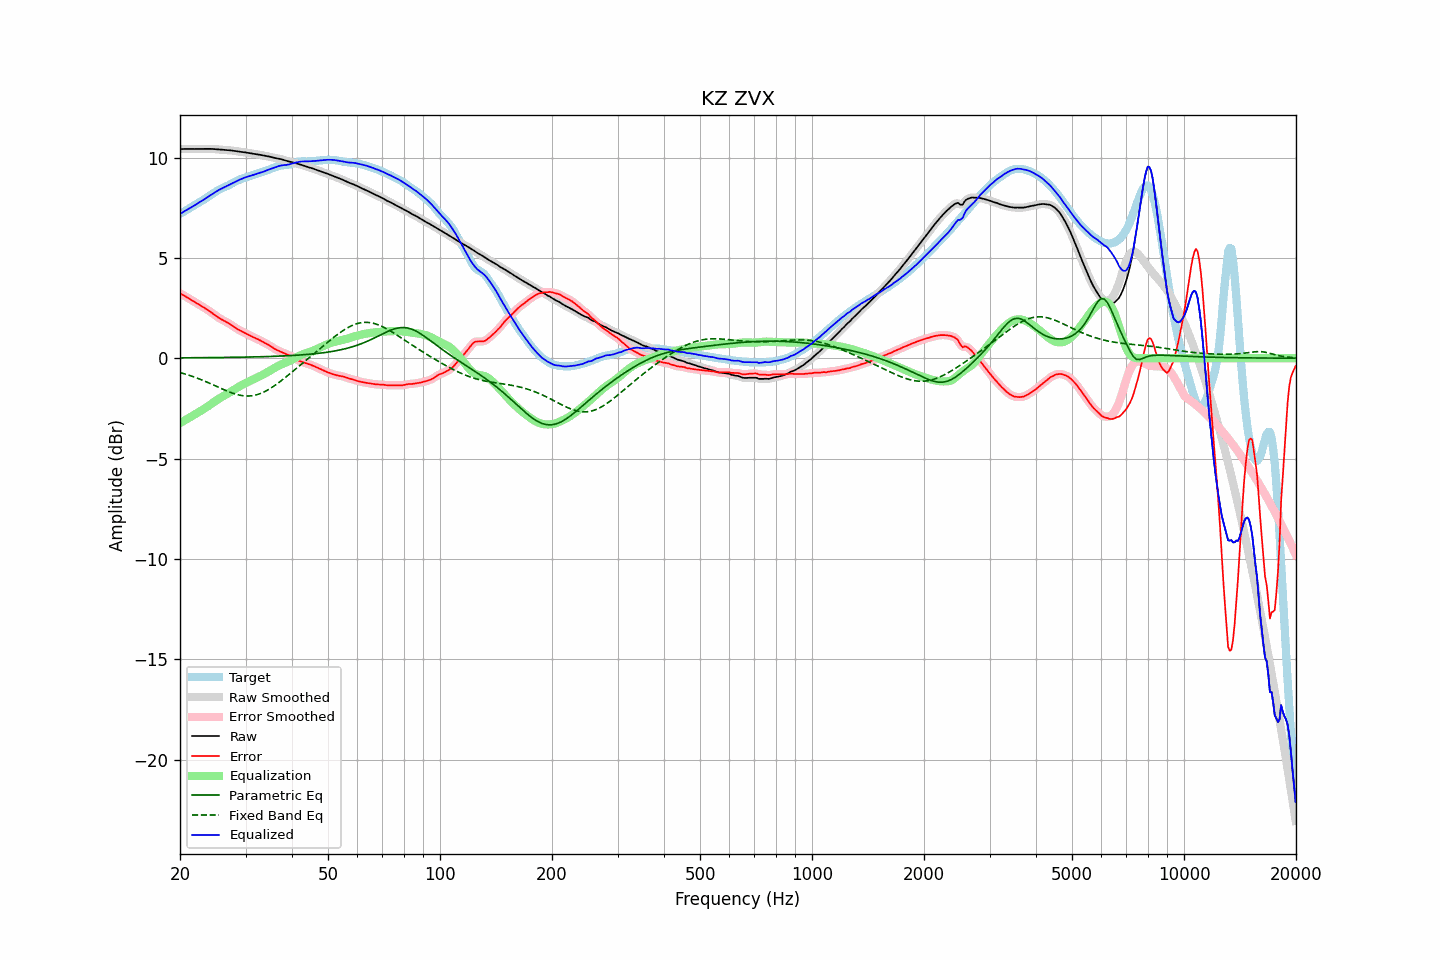

The table this chart was drawn from, first rows:
frequency, raw, error, smoothed, error_smoothed, equalization, parametric_eq, fixed_band_eq, equalized_raw, equalized_smoothed, target
20.00, 10.42, 3.22, 10.42, 3.22, -3.23, 0.02, -0.71, 7.19, 7.19, 7.20
20.20, 10.43, 3.19, 10.43, 3.19, -3.19, 0.02, -0.74, 7.24, 7.24, 7.24
20.40, 10.43, 3.15, 10.43, 3.15, -3.14, 0.02, -0.76, 7.29, 7.29, 7.28
20.61, 10.43, 3.10, 10.43, 3.10, -3.09, 0.02, -0.78, 7.34, 7.34, 7.33
20.81, 10.43, 3.05, 10.43, 3.05, -3.05, 0.02, -0.81, 7.38, 7.38, 7.38
21.02, 10.43, 3.00, 10.43, 3.00, -3.00, 0.02, -0.83, 7.43, 7.43, 7.43
21.23, 10.43, 2.95, 10.43, 2.95, -2.95, 0.02, -0.86, 7.47, 7.47, 7.48
21.44, 10.43, 2.90, 10.43, 2.90, -2.91, 0.02, -0.89, 7.52, 7.52, 7.52
21.66, 10.43, 2.86, 10.43, 2.86, -2.86, 0.02, -0.91, 7.57, 7.57, 7.57
21.87, 10.43, 2.81, 10.43, 2.81, -2.81, 0.02, -0.94, 7.62, 7.62, 7.62
22.09, 10.43, 2.76, 10.43, 2.76, -2.76, 0.03, -0.97, 7.67, 7.67, 7.66
22.31, 10.43, 2.72, 10.43, 2.72, -2.71, 0.03, -1.00, 7.71, 7.71, 7.71
22.54, 10.43, 2.67, 10.43, 2.67, -2.67, 0.03, -1.03, 7.76, 7.76, 7.76
22.76, 10.43, 2.62, 10.43, 2.62, -2.62, 0.03, -1.06, 7.81, 7.81, 7.81
22.99, 10.43, 2.57, 10.43, 2.57, -2.57, 0.03, -1.10, 7.86, 7.86, 7.86
23.22, 10.44, 2.52, 10.44, 2.52, -2.52, 0.03, -1.13, 7.91, 7.91, 7.92
23.45, 10.44, 2.47, 10.44, 2.47, -2.47, 0.03, -1.16, 7.97, 7.97, 7.97
23.69, 10.44, 2.42, 10.44, 2.42, -2.42, 0.03, -1.20, 8.02, 8.02, 8.02
23.92, 10.44, 2.37, 10.44, 2.37, -2.36, 0.03, -1.23, 8.07, 8.07, 8.07
24.16, 10.43, 2.31, 10.43, 2.31, -2.31, 0.03, -1.27, 8.13, 8.13, 8.12
24.40, 10.43, 2.25, 10.43, 2.25, -2.25, 0.03, -1.30, 8.18, 8.18, 8.18
24.65, 10.43, 2.19, 10.42, 2.19, -2.19, 0.03, -1.34, 8.23, 8.23, 8.23
24.89, 10.42, 2.13, 10.42, 2.13, -2.13, 0.03, -1.38, 8.28, 8.28, 8.29
25.14, 10.41, 2.08, 10.41, 2.08, -2.08, 0.04, -1.41, 8.33, 8.33, 8.34
25.39, 10.40, 2.02, 10.40, 2.02, -2.03, 0.04, -1.45, 8.38, 8.38, 8.38
25.65, 10.40, 1.97, 10.40, 1.97, -1.98, 0.04, -1.49, 8.42, 8.42, 8.42
25.91, 10.39, 1.93, 10.39, 1.93, -1.93, 0.04, -1.52, 8.46, 8.46, 8.46
26.16, 10.38, 1.88, 10.38, 1.88, -1.89, 0.04, -1.56, 8.50, 8.50, 8.50
26.43, 10.38, 1.84, 10.38, 1.84, -1.84, 0.04, -1.59, 8.54, 8.54, 8.53
26.69, 10.37, 1.80, 10.37, 1.80, -1.79, 0.04, -1.63, 8.58, 8.58, 8.57
26.96, 10.37, 1.76, 10.37, 1.76, -1.75, 0.04, -1.66, 8.62, 8.62, 8.61
27.23, 10.36, 1.71, 10.36, 1.71, -1.70, 0.04, -1.69, 8.66, 8.66, 8.65
27.50, 10.35, 1.65, 10.35, 1.65, -1.65, 0.04, -1.72, 8.70, 8.70, 8.70
27.77, 10.34, 1.60, 10.34, 1.60, -1.60, 0.05, -1.75, 8.74, 8.74, 8.74
28.05, 10.33, 1.54, 10.33, 1.54, -1.55, 0.05, -1.77, 8.78, 8.78, 8.79
28.33, 10.32, 1.49, 10.32, 1.49, -1.50, 0.05, -1.80, 8.82, 8.82, 8.83
28.62, 10.31, 1.44, 10.31, 1.44, -1.45, 0.05, -1.82, 8.86, 8.86, 8.86
28.90, 10.29, 1.40, 10.29, 1.40, -1.40, 0.05, -1.84, 8.89, 8.89, 8.90
29.19, 10.28, 1.36, 10.28, 1.36, -1.36, 0.05, -1.85, 8.93, 8.93, 8.93
29.48, 10.27, 1.32, 10.27, 1.32, -1.31, 0.05, -1.87, 8.96, 8.96, 8.96
29.78, 10.26, 1.28, 10.26, 1.28, -1.27, 0.06, -1.88, 8.99, 8.99, 8.99
30.08, 10.25, 1.24, 10.25, 1.23, -1.23, 0.06, -1.88, 9.02, 9.02, 9.02
30.38, 10.24, 1.19, 10.24, 1.19, -1.19, 0.06, -1.88, 9.05, 9.05, 9.05
30.68, 10.22, 1.15, 10.22, 1.15, -1.15, 0.06, -1.88, 9.07, 9.07, 9.07
30.99, 10.21, 1.11, 10.21, 1.11, -1.11, 0.06, -1.88, 9.09, 9.09, 9.10
31.30, 10.19, 1.07, 10.19, 1.07, -1.08, 0.06, -1.87, 9.12, 9.12, 9.12
31.61, 10.18, 1.04, 10.18, 1.04, -1.04, 0.07, -1.85, 9.14, 9.15, 9.15
31.93, 10.17, 1.00, 10.17, 1.00, -1.00, 0.07, -1.83, 9.17, 9.17, 9.17
32.24, 10.16, 0.97, 10.16, 0.97, -0.96, 0.07, -1.81, 9.20, 9.20, 9.20
32.57, 10.15, 0.93, 10.15, 0.93, -0.92, 0.07, -1.79, 9.23, 9.23, 9.22
32.89, 10.13, 0.88, 10.13, 0.88, -0.88, 0.07, -1.76, 9.25, 9.25, 9.25
33.22, 10.12, 0.84, 10.12, 0.84, -0.84, 0.08, -1.73, 9.27, 9.27, 9.28
33.55, 10.10, 0.80, 10.10, 0.80, -0.80, 0.08, -1.69, 9.30, 9.30, 9.30
33.89, 10.09, 0.76, 10.09, 0.76, -0.76, 0.08, -1.65, 9.33, 9.33, 9.33
34.23, 10.07, 0.71, 10.07, 0.71, -0.71, 0.08, -1.61, 9.36, 9.36, 9.36
34.57, 10.06, 0.67, 10.06, 0.67, -0.66, 0.09, -1.56, 9.40, 9.40, 9.39
34.92, 10.04, 0.62, 10.04, 0.62, -0.61, 0.09, -1.51, 9.43, 9.43, 9.42
35.27, 10.02, 0.57, 10.02, 0.57, -0.57, 0.09, -1.46, 9.45, 9.45, 9.45
35.62, 10.00, 0.51, 10.00, 0.51, -0.52, 0.09, -1.41, 9.48, 9.48, 9.48
35.97, 9.98, 0.46, 9.98, 0.46, -0.47, 0.10, -1.36, 9.51, 9.51, 9.52
... 635 more rows
